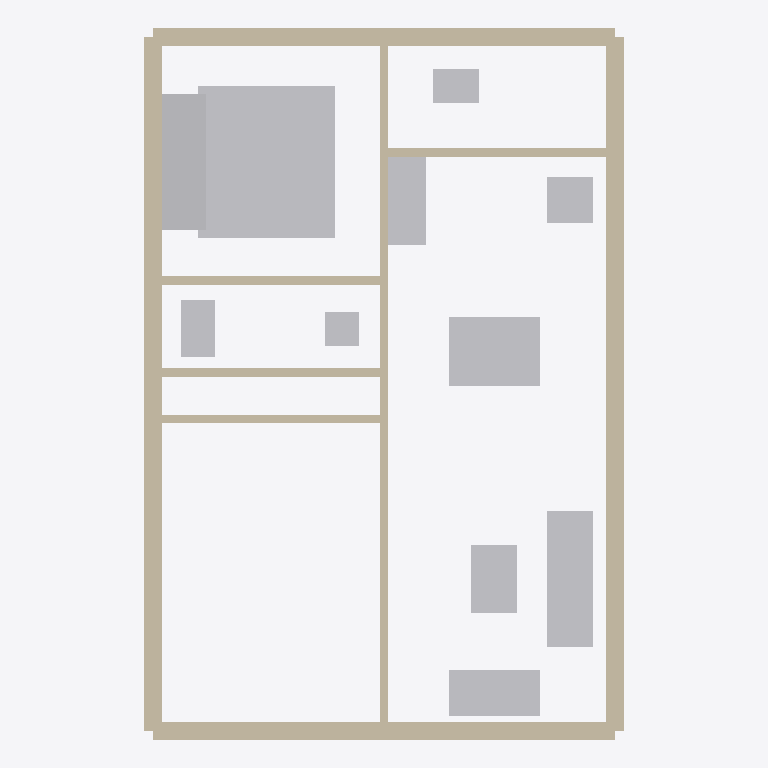
Plan cut of the same IFC building model at storey 'Ground Floor' (level 0.00 m, cut at 1.40 m), seen from above with north up, elements coloured by IFC class (only those large enough to see are counted): 20 other elements (light grey), 9 walls (beige). Cut surfaces are drawn darker.
Extent 6.3 m × 9.4 m × 3.0 m (x, y, z). Storeys (1): Ground Floor at 0.00 m. Elements (41): 32 IfcFurnishingElement, 9 IfcWallStandardCase.

HEADER;
FILE_DESCRIPTION(('ViewDefinition [CoordinationView]'),'2;1');
FILE_NAME('','2026-06-09T20:52:50',(''),(''),'IfcOpenShell 0.8.5-1c5b825','IfcOpenShell 0.8.5-1c5b825','');
FILE_SCHEMA(('IFC4'));
ENDSEC;
DATA;
#12=IFCPROJECT('2rTL5xDsf4k9uP4hIn5WXI',#6,'20'' X 30'' GROUND FLOOR',$,$,$,$,(#11),#8);
#14=IFCSITE('1KtcGvHir8h8ZVWkMAM$JE',$,'Site',$,$,#13,$,$,$,$,$,$,$,$);
#16=IFCBUILDING('2S6Po8usj9u8kuK$c34Jgn',$,'Structure',$,$,#15,$,$,$,$,$,$);
#18=IFCBUILDINGSTOREY('2foBnYmFTEigLILnGz_O$3',$,'Ground Floor',$,$,#17,$,$,$,$);
#220=IFCFURNISHINGELEMENT('1spO1B9ZD1qRyGNojYSJP4',$,'bed_1_Mattress',$,$,#219,#216,$);
#40=IFCWALLSTANDARDCASE('3clYUtHjr5Ag8_HfLBpiu3',$,'wall_ext_right',$,$,#39,#49,$,$);
#26=IFCWALLSTANDARDCASE('1QQeYGGv13A8tYBRv3it2k',$,'wall_ext_left',$,$,#25,#35,$,$);
#68=IFCWALLSTANDARDCASE('1WHmF5hfT2shVCo26ieu4z',$,'wall_ext_top',$,$,#67,#77,$,$);
#54=IFCWALLSTANDARDCASE('2FZEBOGS16i8of8l9yToAn',$,'wall_ext_bottom',$,$,#53,#63,$,$);
#367=IFCFURNISHINGELEMENT('0lZOfpdFX4du20WRygXXQn',$,'table_dining_Top',$,$,#366,#363,$);
#277=IFCFURNISHINGELEMENT('26fUt0u5D2jQMWn_rsm9Vt',$,'wardrobe_1_Body',$,$,#276,#273,$);
#82=IFCWALLSTANDARDCASE('0AdpAZDeP3Oh21vYCWu5q3',$,'wall_int_v_mid',$,$,#81,#91,$,$);
#621=IFCFURNISHINGELEMENT('0vSU3S3JT1ogq$TJfnCiax',$,'desk_working_Top',$,$,#620,#617,$);
#551=IFCFURNISHINGELEMENT('1Qnmpek1vDff57C0pUD6LF',$,'table_coffee_Top',$,$,#550,#547,$);
#437=IFCFURNISHINGELEMENT('2CiJQIZtr8MxfqIO_fBPf1',$,'sofa_1_Seat',$,$,#436,#433,$);
#450=IFCFURNISHINGELEMENT('073pL0tMb3r85If06wKB3x',$,'sofa_1_Backrest',$,$,#449,#446,$);
#349=IFCFURNISHINGELEMENT('1uWe2UDWzACx8plD7nDZAW',$,'stove_1_Body',$,$,#348,#345,$);
#233=IFCFURNISHINGELEMENT('3ZJadHTAjFJOrnKj9LS4zb',$,'bed_1_Headboard',$,$,#232,#229,$);
#96=IFCWALLSTANDARDCASE('20uRaJ9df7EP2bX6uNPg_r',$,'wall_int_h_bed_toilet',$,$,#95,#105,$,$);
#110=IFCWALLSTANDARDCASE('01LNT9xuD84RjbJ3mJ0l24',$,'wall_int_h_toilet_stairs',$,$,#109,#119,$,$);
#138=IFCWALLSTANDARDCASE('2WUb$TcCXBFQtRJeh1bN04',$,'wall_int_h_kitchen_wash',$,$,#137,#147,$,$);
#295=IFCFURNISHINGELEMENT('1zSgLPphnAPwOSFYWKm$PG',$,'wc_1_Body',$,$,#294,#291,$);
#494=IFCFURNISHINGELEMENT('3Cl2YpSArB$QiKqkRWM7vk',$,'sofa_2_Seat',$,$,#493,#490,$);
#124=IFCWALLSTANDARDCASE('2_b72YLyvACeT0piY6pQv1',$,'wall_int_h_stairs_parking',$,$,#123,#133,$,$);
#507=IFCFURNISHINGELEMENT('2gj_k6YI5F591MiYzvobM3',$,'sofa_2_Backrest',$,$,#506,#503,$);
#331=IFCFURNISHINGELEMENT('25gnKQFoL4SA0UAtPL$k2D',$,'sink_1_Body',$,$,#330,#327,$);
#313=IFCFURNISHINGELEMENT('2UxPFanmv2QQXyPE$AAdER',$,'basin_1_Body',$,$,#312,#309,$);
#259=IFCFURNISHINGELEMENT('1pzSq6WsT41R4H6AWj6eT2',$,'bed_1_PillowRight',$,$,#258,#255,$);
#246=IFCFURNISHINGELEMENT('1vGs0DEbbAfQsp1v$p5i35',$,'bed_1_PillowLeft',$,$,#245,#242,$);
#476=IFCFURNISHINGELEMENT('02feWeI$v9SfnTBuBwSpLI',$,'sofa_1_RightArm',$,$,#475,#472,$);
#463=IFCFURNISHINGELEMENT('2JzyznE1b9GxuByvV2lQt2',$,'sofa_1_LeftArm',$,$,#462,#459,$);
#533=IFCFURNISHINGELEMENT('0RJP6$Bef3aPIGU6wpYDtT',$,'sofa_2_RightArm',$,$,#532,#529,$);
#520=IFCFURNISHINGELEMENT('0uv9e0nnjFNg$F1PSILbnI',$,'sofa_2_LeftArm',$,$,#519,#516,$);
ENDSEC;
